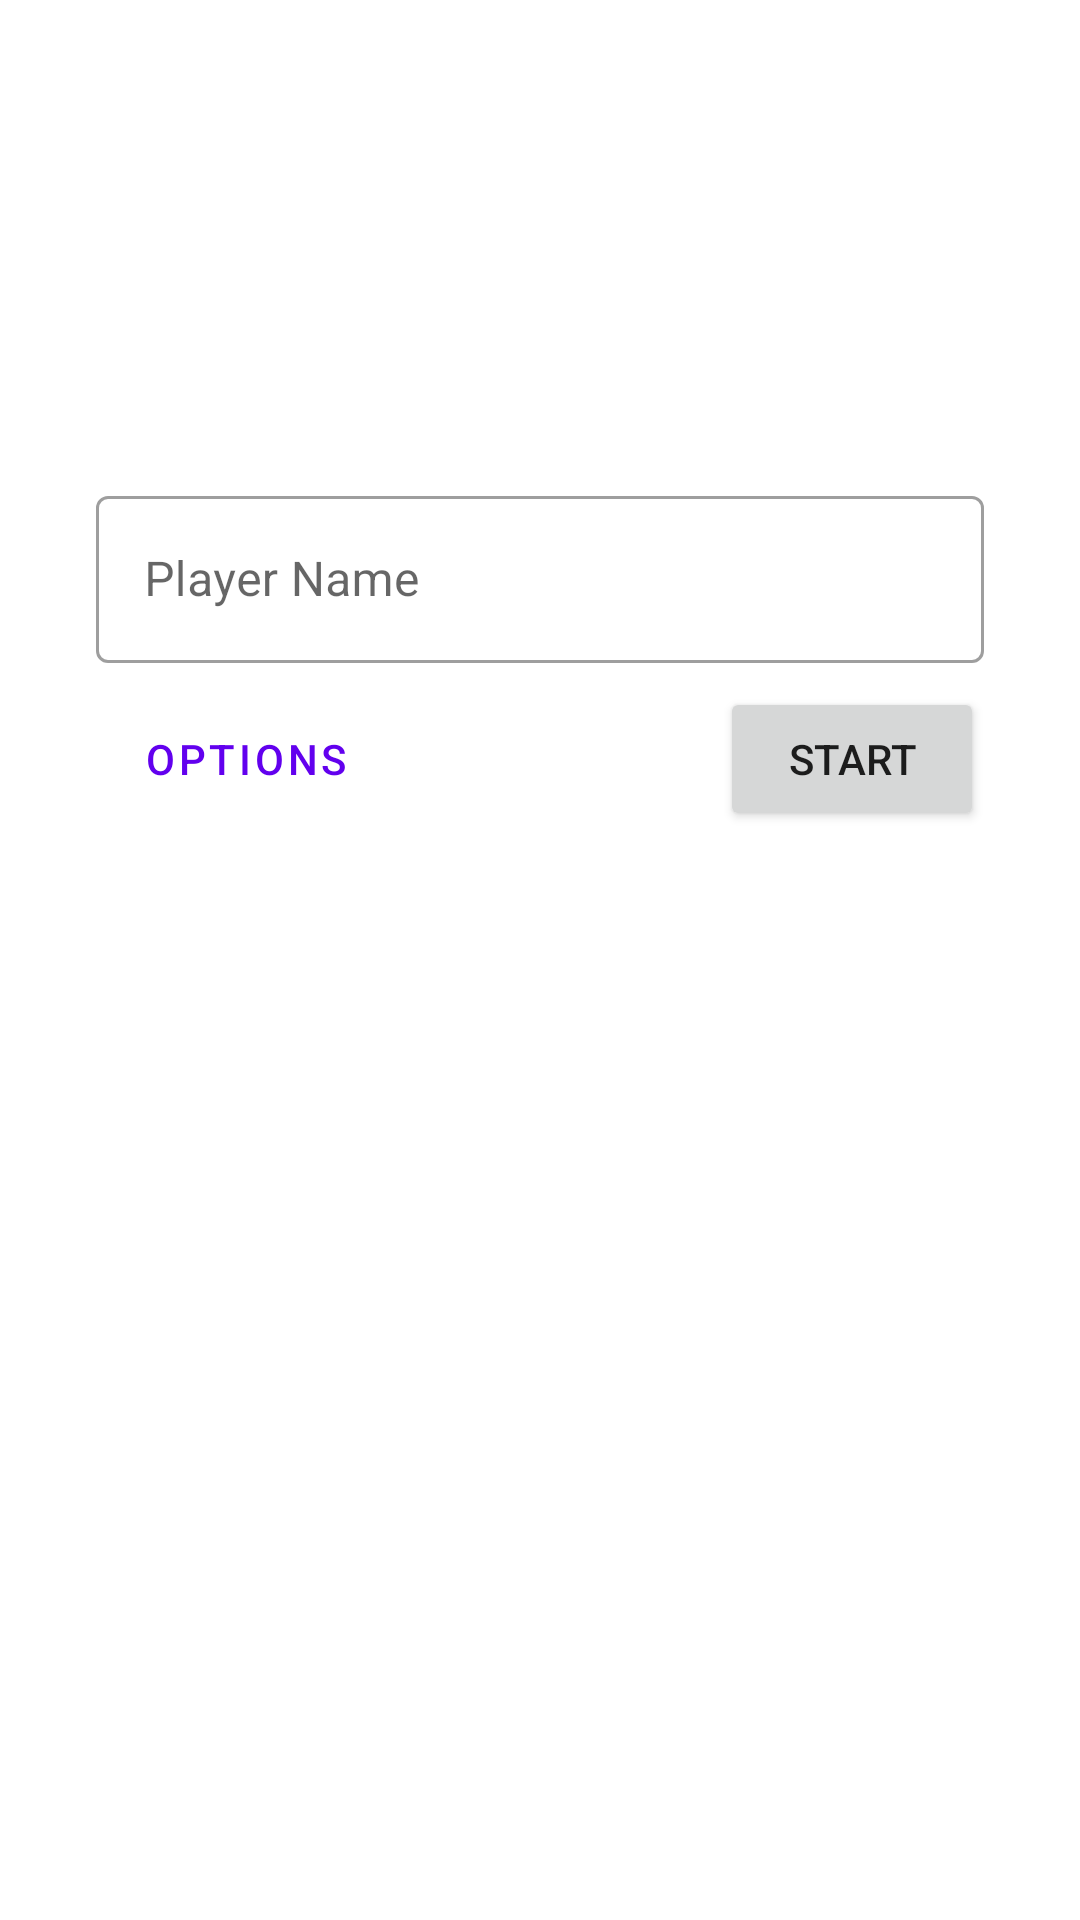

Write the Android layout XML for this screen, with the resource values it uses.
<!-- AndroidManifest.xml: application theme Theme.BelajarNavigation -->
<!-- res/layout/fragment_main.xml -->
<?xml version="1.0" encoding="utf-8"?>
<androidx.constraintlayout.widget.ConstraintLayout xmlns:android="http://schemas.android.com/apk/res/android"
    xmlns:app="http://schemas.android.com/apk/res-auto"
    xmlns:tools="http://schemas.android.com/tools"
    android:id="@+id/mainConstraint"
    android:layout_width="match_parent"
    android:layout_height="match_parent"
    tools:context=".MainFragment" >

    <com.google.android.material.textfield.TextInputLayout
        android:id="@+id/inputName"
        style="@style/Widget.MaterialComponents.TextInputLayout.OutlinedBox"
        android:layout_width="0dp"
        android:layout_height="wrap_content"
        android:layout_marginStart="32dp"
        android:layout_marginTop="160dp"
        android:layout_marginEnd="32dp"
        android:hint="Player Name"
        app:hintAnimationEnabled="true"
        app:hintEnabled="true"
        app:layout_constraintEnd_toEndOf="parent"
        app:layout_constraintStart_toStartOf="parent"
        app:layout_constraintTop_toTopOf="parent">

        <com.google.android.material.textfield.TextInputEditText
            android:id="@+id/editName"
            android:layout_width="match_parent"
            android:layout_height="wrap_content"
            android:textColorHint="#616161" />
    </com.google.android.material.textfield.TextInputLayout>

    <Button
        android:id="@+id/buttonStart"
        android:layout_width="wrap_content"
        android:layout_height="wrap_content"
        android:layout_marginTop="8dp"
        android:layout_marginEnd="32dp"
        android:text="Start"
        app:layout_constraintEnd_toEndOf="parent"
        app:layout_constraintTop_toBottomOf="@+id/inputName" />

    <Button
        android:id="@+id/buttonOptions"
        style="@style/Widget.MaterialComponents.Button.OutlinedButton"
        android:layout_width="wrap_content"
        android:layout_height="wrap_content"
        android:layout_marginStart="32dp"
        android:layout_marginTop="8dp"
        android:text="Options"
        app:layout_constraintStart_toStartOf="parent"
        app:layout_constraintTop_toBottomOf="@+id/inputName" />
</androidx.constraintlayout.widget.ConstraintLayout>
<!-- resources referenced by this layout -->
<resources>
  <style name="Theme.BelajarNavigation" parent="Theme.MaterialComponents.DayNight.DarkActionBar">
          
          <item name="colorPrimary">@color/purple_500</item>
          <item name="colorPrimaryVariant">@color/purple_700</item>
          <item name="colorOnPrimary">@color/white</item>
          
          <item name="colorSecondary">@color/teal_200</item>
          <item name="colorSecondaryVariant">@color/teal_700</item>
          <item name="colorOnSecondary">@color/black</item>
          
          <item name="android:statusBarColor" tools:targetApi="l">?attr/colorPrimaryVariant</item>
          
      </style>
  <!-- not gathered from this repository: default colours our renderer supplied (Android Studio template values) -->
  <color name="purple_500">#FF6200EE</color>
  <color name="purple_700">#FF3700B3</color>
  <color name="teal_200">#FF03DAC5</color>
  <color name="teal_700">#FF018786</color>
  <color name="black">#FF000000</color>
  <color name="white">#FFFFFFFF</color>
</resources>
